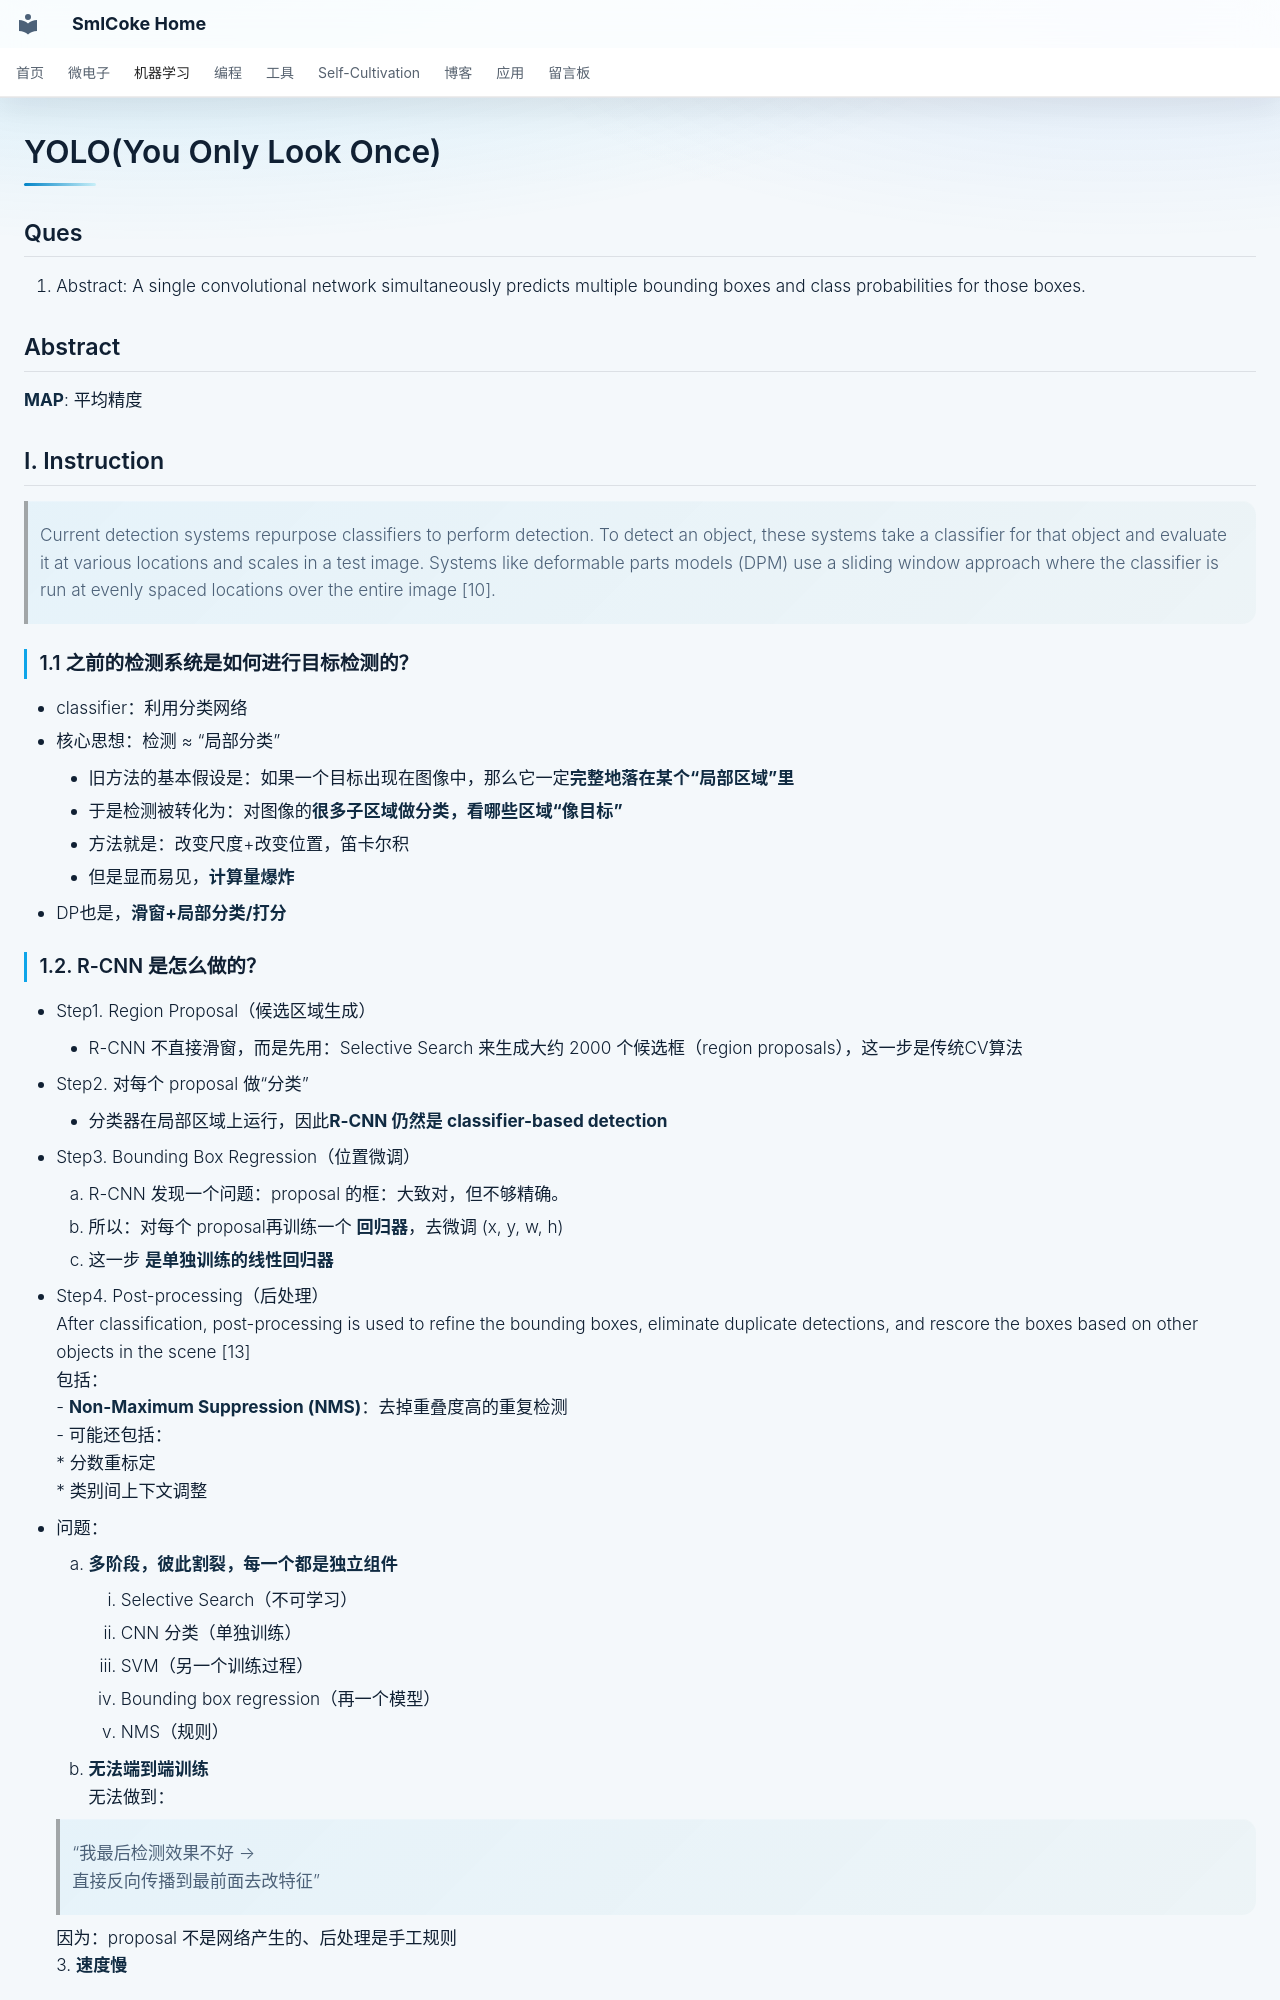

repository: SmlCoke/smlcoke-web · page: machine-learning/computer-vision/yolo/v1/index.html · generator: mkdocs

# YOLO(You Only Look Once)

## Ques
1. Abstract: A single convolutional network simultaneously predicts multiple bounding boxes and class probabilities for those boxes.

## Abstract

**MAP**: 平均精度

## I. Instruction

> Current detection systems repurpose classifiers to perform detection. To detect an object, these systems take a classifier for that object and evaluate it at various locations and scales in a test image. Systems like deformable parts models (DPM) use a sliding window approach where the classifier is run at evenly spaced locations over the entire image [10].

### 1.1 之前的检测系统是如何进行目标检测的？

- classifier：利用分类网络
- 核心思想：检测 ≈ “局部分类”
    - 旧方法的基本假设是：如果一个目标出现在图像中，那么它一定**完整地落在某个“局部区域”里**
    - 于是检测被转化为：对图像的**很多子区域做分类，看哪些区域“像目标”**
    - 方法就是：改变尺度+改变位置，笛卡尔积
    - 但是显而易见，**计算量爆炸**
- DP也是，**滑窗+局部分类/打分**

### 1.2. R-CNN 是怎么做的？

- Step1. Region Proposal（候选区域生成）
    - R-CNN 不直接滑窗，而是先用：Selective Search 来生成大约 2000 个候选框（region proposals），这一步是传统CV算法
- Step2. 对每个 proposal 做“分类”
    - 分类器在局部区域上运行，因此**R-CNN 仍然是 classifier-based detection**
- Step3. Bounding Box Regression（位置微调）
    1. R-CNN 发现一个问题：proposal 的框：大致对，但不够精确。
    2. 所以：对每个 proposal再训练一个 **回归器**，去微调 (x, y, w, h)
    3. 这一步 **是单独训练的线性回归器**
- Step4. Post-processing（后处理）
    After classification, post-processing is used to refine the bounding boxes, eliminate duplicate detections, and rescore the boxes based on other objects in the scene [13]
    包括：
        - **Non-Maximum Suppression (NMS)**：去掉重叠度高的重复检测
        - 可能还包括：
            * 分数重标定
            * 类别间上下文调整
- 问题：
    1. **多阶段，彼此割裂，每一个都是独立组件**
        1. Selective Search（不可学习）
        2. CNN 分类（单独训练）
        3. SVM（另一个训练过程）
        4. Bounding box regression（再一个模型）
        5. NMS（规则）
    2. **无法端到端训练**
      无法做到：
      
     > “我最后检测效果不好 →
     > 直接反向传播到最前面去改特征”
      
      因为：proposal 不是网络产生的、后处理是手工规则
    3. **速度慢**

R-CNN 本质上还是 classifier 过程，只是滑窗个数减少了，还是有多次“看”这张图。但是YOLO解决了这个问题，这就是为什么叫做：You Only Look Once.


### 1.3. YOLO 的优势与劣势
#### 优势
- 速度快
- 看整张图片，背景识别的错误较少
- 可以学到物体的泛化特征
